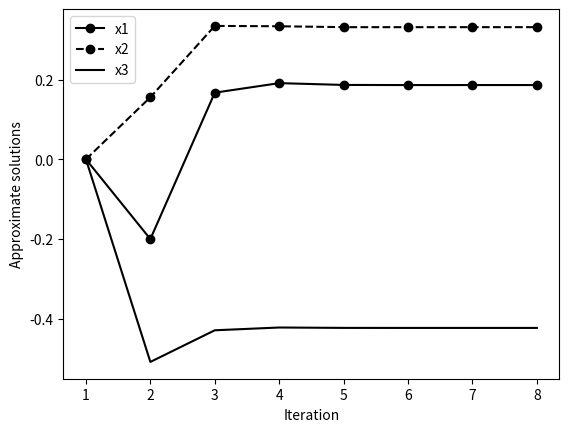

Here is the Python script that generated this plot:
from numpy import zeros
import matplotlib.pyplot as plt

m = 8
x1 = zeros(m)
x2 = zeros(m)
x3 = zeros(m)
itr = range(1, m+1)

print('%7s %9s %9s %9s' % ('k', 'x1', 'x2', 'x3'))
print('%7d %9.5f %9.5f %9.5f' % (0, x1[0], x2[0], x3[0]))

for i in range(m-1):
    x1[i+1] = (-1.0 + 2.0*x2[i] - 3.0*x3[i])/5.0
    x2[i+1] = (2.0 + 3.0*x1[i+1] - x3[i])/9.0
    x3[i+1] = (-3.0 + 2.0*x1[i+1] - x2[i+1])/7.0
    print('%7d %9.5f %9.5f %9.5f' % (i+1, x1[i+1], x2[i+1], x3[i+1]))

plt.plot(itr, x1, '-ko', label='x1')
plt.plot(itr, x2, '--ko', label='x2')
plt.plot(itr, x3, 'k', label='x3')
plt.legend()
plt.xlabel('Iteration')
plt.ylabel('Approximate solutions')
plt.show()